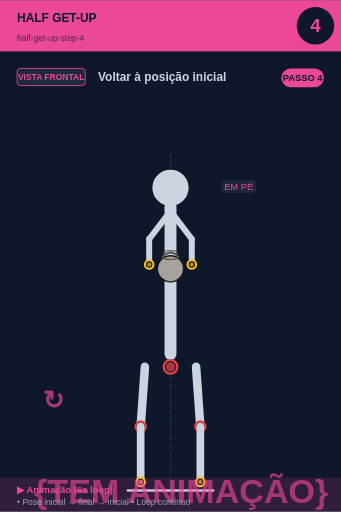
t = 0.00 s
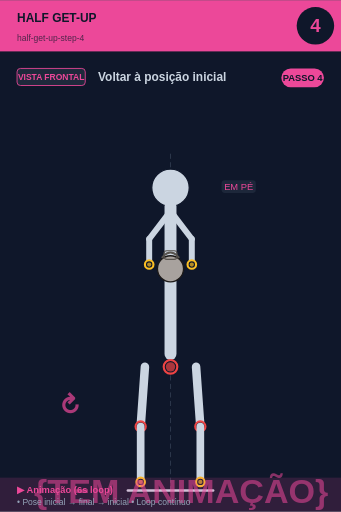
t = 0.75 s
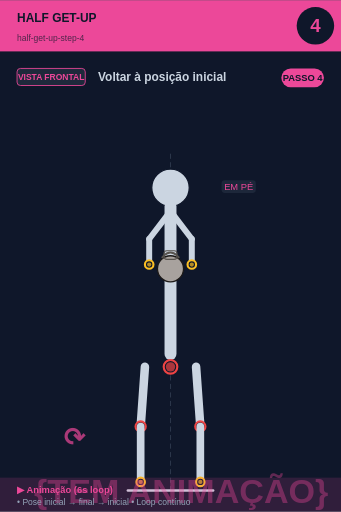
t = 2.25 s
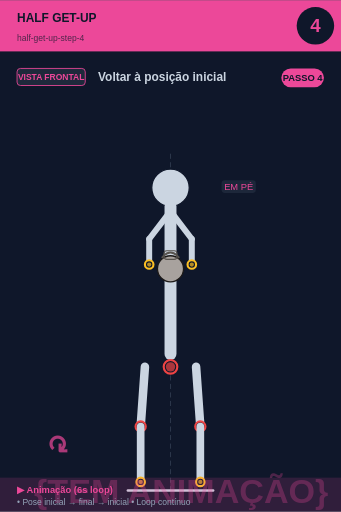
t = 3.00 s
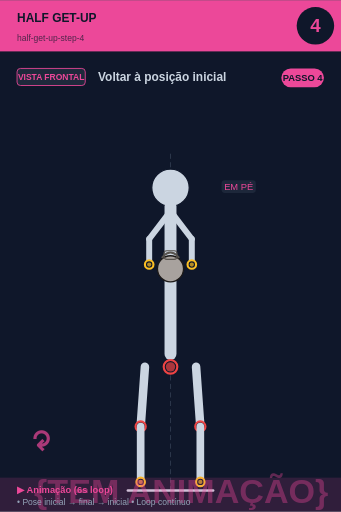
t = 3.75 s
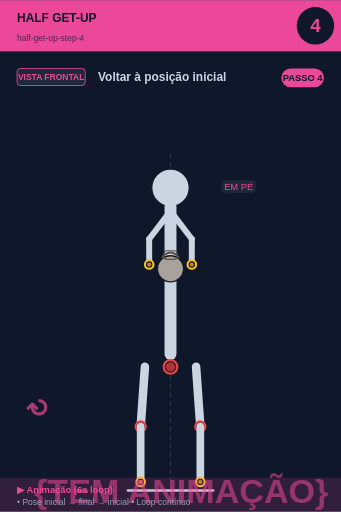
t = 5.25 s

The animated SVG that drew these frames (rendered in a browser with its animation timeline set to each time). Animation: 2 SMIL elements (animate=1,animateTransform=1); one cycle of 6.00 s, repeats indefinitely.

<svg xmlns="http://www.w3.org/2000/svg" viewBox="0 0 400 600" width="400" height="600">
<rect width="400" height="600" fill="#0f172a"/>

<!-- Header -->
<rect x="0" y="0" width="400" height="60" fill="#ec4899"/>
<text x="20" y="25" font-size="14" font-weight="bold" fill="#0f172a" font-family="sans-serif">HALF GET-UP</text>
<text x="20" y="48" font-size="10" fill="#0f172a" opacity="0.7" font-family="sans-serif">half-get-up-step-4</text>

<!-- Step circle -->
<circle cx="370" cy="30" r="22" fill="#0f172a"/>
<text x="370" y="37" font-size="22" font-weight="bold" fill="#ec4899" text-anchor="middle" font-family="sans-serif">4</text>

<!-- Vista + título -->
<rect x="20" y="80" width="80" height="20" rx="4" fill="#1e293b" stroke="#ec4899" stroke-width="1"/>
<text x="60" y="94" font-size="10" font-weight="bold" fill="#ec4899" text-anchor="middle" font-family="sans-serif">VISTA FRONTAL</text>
<text x="115" y="95" font-size="14" font-weight="bold" fill="#cbd5e1" font-family="sans-serif">Voltar à posição inicial</text>

<!-- Corpo + animação -->
<g transform="translate(0, 50)">
<line x1="200" y1="130" x2="200" y2="530" stroke="#475569" stroke-width="1" stroke-dasharray="6,4" opacity="0.6"/><circle cx="200" cy="170" r="12" fill="#0f172a" stroke="#fbbf24" stroke-width="2.5"/><circle cx="200" cy="170" r="9.5" fill="#fbbf24" opacity="0.7"/><circle cx="200" cy="170" r="22" fill="#cbd5e1" stroke="#0f172a" stroke-width="1.5"/><line x1="200" y1="192" x2="200" y2="365" stroke="#cbd5e1" stroke-width="14" stroke-linecap="round"/><circle cx="200" cy="380" r="8" fill="#0f172a" stroke="#ef4444" stroke-width="2.5"/><circle cx="200" cy="380" r="5.5" fill="#ef4444" opacity="0.7"/><line x1="198" y1="200" x2="175" y2="230" stroke="#cbd5e1" stroke-width="7" stroke-linecap="round"/><line x1="202" y1="200" x2="225" y2="230" stroke="#cbd5e1" stroke-width="7" stroke-linecap="round"/><line x1="175" y1="230" x2="175" y2="260" stroke="#cbd5e1" stroke-width="7" stroke-linecap="round"/><line x1="225" y1="230" x2="225" y2="260" stroke="#cbd5e1" stroke-width="7" stroke-linecap="round"/><circle cx="200" cy="265" r="15.299999999999999" fill="#a8a29e" stroke="#1c1917" stroke-width="1.5"/><path d="M 189.8 252.25 Q 200 239.5 210.2 252.25" fill="none" stroke="#57534e" stroke-width="2.125"/><rect x="192.35" y="243.75" width="15.299999999999999" height="10.2" rx="3.4" fill="none" stroke="#57534e" stroke-width="1.275"/><circle cx="175" cy="260" r="5" fill="#0f172a" stroke="#fbbf24" stroke-width="2.5"/><circle cx="175" cy="260" r="2.5" fill="#fbbf24" opacity="0.7"/><circle cx="225" cy="260" r="5" fill="#0f172a" stroke="#fbbf24" stroke-width="2.5"/><circle cx="225" cy="260" r="2.5" fill="#fbbf24" opacity="0.7"/><line x1="170" y1="380" x2="165" y2="450" stroke="#cbd5e1" stroke-width="10" stroke-linecap="round"/><line x1="230" y1="380" x2="235" y2="450" stroke="#cbd5e1" stroke-width="10" stroke-linecap="round"/><circle cx="165" cy="450" r="6" fill="#0f172a" stroke="#ef4444" stroke-width="2.5"/><circle cx="165" cy="450" r="3.5" fill="#ef4444" opacity="0.7"/><circle cx="235" cy="450" r="6" fill="#0f172a" stroke="#ef4444" stroke-width="2.5"/><circle cx="235" cy="450" r="3.5" fill="#ef4444" opacity="0.7"/><line x1="165" y1="450" x2="165" y2="515" stroke="#cbd5e1" stroke-width="9" stroke-linecap="round"/><line x1="235" y1="450" x2="235" y2="515" stroke="#cbd5e1" stroke-width="9" stroke-linecap="round"/><circle cx="165" cy="515" r="5" fill="#0f172a" stroke="#fbbf24" stroke-width="2.5"/><circle cx="165" cy="515" r="2.5" fill="#fbbf24" opacity="0.7"/><circle cx="235" cy="515" r="5" fill="#0f172a" stroke="#fbbf24" stroke-width="2.5"/><circle cx="235" cy="515" r="2.5" fill="#fbbf24" opacity="0.7"/><line x1="150" y1="525" x2="250" y2="525" stroke="#cbd5e1" stroke-width="3" stroke-linecap="round"/><rect x="259.875" y="161" width="40.25" height="15" rx="4" fill="#1e293b" opacity="0.95"/><text x="280" y="173" font-size="11" fill="#ec4899" text-anchor="middle" font-family="sans-serif" font-weight="500">EM PÉ</text>
<!-- Indicador de movimento animado no canto inferior -->
<g opacity="0.7">
<text x="40" y="540" font-size="40" fill="#ec4899" font-weight="bold" font-family="sans-serif">
{TEM ANIMAÇÃO}
<animate attributeName="opacity" values="0.9;0.4;0.9" dur="6s" repeatCount="indefinite"/>
</text>
</g>
</g>

<!-- Footer -->
<rect x="0" y="560" width="400" height="40" fill="#ec4899" opacity="0.15"/>
<text x="20" y="578" font-size="11" font-weight="bold" fill="#ec4899" font-family="sans-serif">▶ Animação (6s loop)</text>
<text x="20" y="592" font-size="10" fill="#94a3b8" font-family="sans-serif">• Pose inicial → final → inicial • Loop contínuo</text>

<!-- Tag PASSO N -->
<g transform="translate(330, 80)">
<rect x="0" y="0" width="50" height="22" rx="11" fill="#ec4899"/>
<text x="25" y="15" font-size="11" font-weight="bold" fill="#0f172a" text-anchor="middle" font-family="sans-serif">PASSO 4</text>
</g>

<!-- Seta animada (movimento ↕) -->
<g transform="translate(50, 480)">
<text font-size="30" fill="#ec4899" font-weight="bold" font-family="sans-serif" opacity="0.7">↻
<animateTransform attributeName="transform" type="rotate" from="0 15 15" to="360 15 15" dur="6s" repeatCount="indefinite"/>
</text>
</g>
</svg>
